Run: headless pygame with SDL's dummy video driver; simulated clock (each Clock.tick advances the game by its frame time, no real sleeping); random seed 0; keys injected as events and as key.get_pressed() state; mouse plan: one left click at the window centre at the start of phase 2, then a move to the lower-right quarter at the start of phase 3.
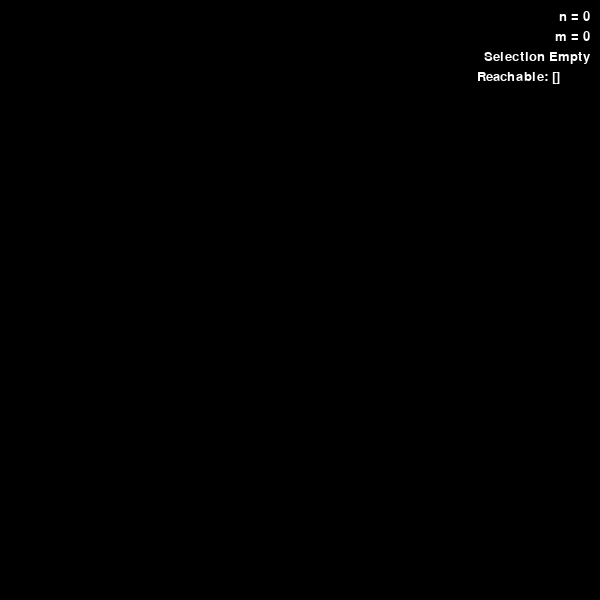
Frame 1 of 4 · flips 1–60 · no input
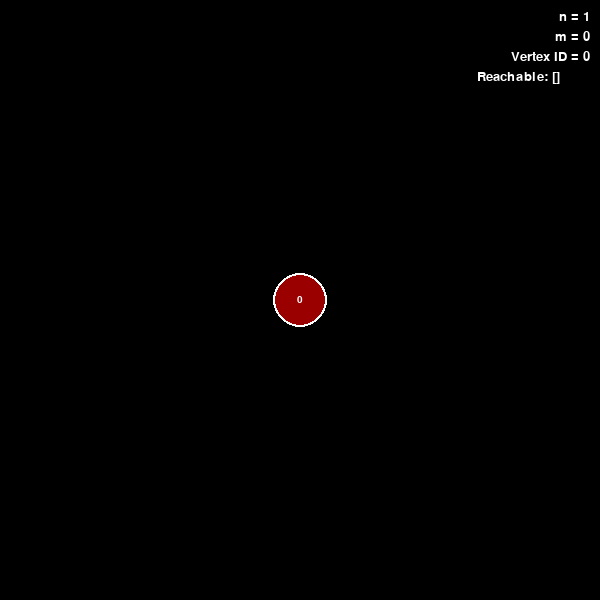
Frame 2 of 4 · flips 61–180 · clicked the window centre · tapped SPACE, RETURN · held RIGHT (→), D
Frame 3 of 4 · flips 181–300 · moved the mouse to the lower-right quarter · held DOWN (↓), S · screen unchanged from frame 2, image omitted
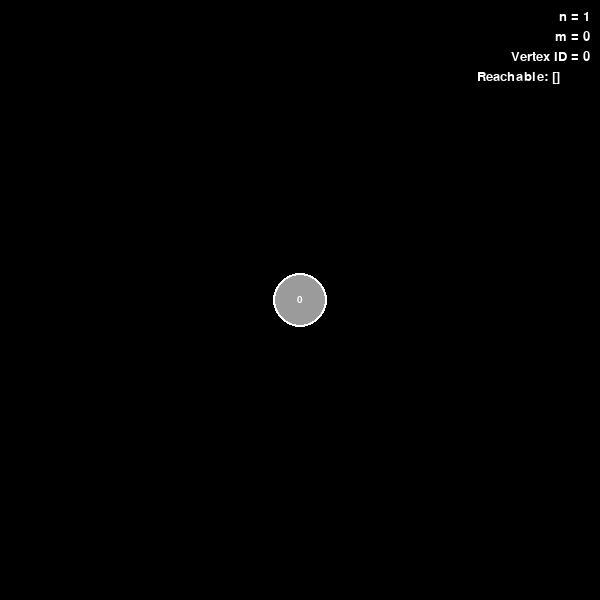
Frame 4 of 4 · flips 301–420 · held LEFT (←), A, UP (↑), W

The pygame program that drew these frames:

# Click empty space to draw a new vertex, click a vertex to select it, drag to move it. When a vertex is selected, click another vertex to connect it to the selected vertex

import pygame
import math
from pygame.locals import *
from random import randint

pygame.init()
screen = pygame.display.set_mode((600,600))
clock = pygame.time.Clock()
pygame.display.set_caption("SketchPad")



# Class to represent a vertex
class Vertex:
    def __init__(self, x, y, r=25,):
        self.ID = len(vertices)
        self.x = x
        self.y = y
        self.r = r
        self.selected = False
        self.color = colors[currColor]
        self.connections = []
        self.draw()

    def draw(self):
        if self.selected:
            pygame.draw.circle(screen, (255,255,255), (self.x, self.y), self.r + 2)
        pygame.draw.circle(screen, self.color, (self.x, self.y), self.r)
        #draw the ID of the vertex on top of the vertex
        font = pygame.font.SysFont("Arial", 15)
        text = font.render(str(self.ID), True, (255,255,255))
        screen.blit(text, (self.x - text.get_width()/2, self.y - text.get_height()/2))

    def contains(self, x, y):
        return math.sqrt((self.x - x)**2 + (self.y - y)**2) <= self.r

    def connect(self, other):
        self.connections.append(other)
        other.connections.append(self)

    def __repr__(self):
        return "Vertex at ({}, {})".format(self.x, self.y)

# Class to represent an edge
class Edge:
    def __init__(self, v1, v2):
        self.v1 = v1
        self.v2 = v2
        self.width = 8
        self.selected = False
        # self.isLoop is true if self.v1 == self.v2
        self.isLoop = self.v1 == self.v2
        self.draw()

    def draw(self):
        if self.isLoop:
            if self.selected:
                pygame.draw.circle(screen, (255,255,255), (self.v1.x, self.v1.y - 1.5*self.v1.r), 1.35*self.v1.r, math.floor(self.width/1.25 + 5))
            pygame.draw.circle(screen, (155,155,155), (self.v1.x, self.v1.y - 1.5*self.v1.r), 1.25*self.v1.r, math.floor(self.width/1.25))
        else:
            if self.selected:
                pygame.draw.line(screen, (255,255,255), (self.v1.x, self.v1.y), (self.v2.x, self.v2.y), self.width + 2)
            pygame.draw.line(screen, (155,155,155), (self.v1.x, self.v1.y), (self.v2.x, self.v2.y), self.width)
        
    def contains(self, x, y):
        # If self.isLoop, check if the point is on the circle
        if self.isLoop:
            dist = math.sqrt((self.v1.x - x)**2 + (self.v1.y - y - 1.5 * self.v1.r)**2)
            return dist >= self.v1.r and dist <= 1.25*self.v1.r
            
        # If not self.isLoop, check if the point is on the line
        else:
            m = (self.v2.y - self.v1.y) / (self.v2.x - self.v1.x)
            b = self.v1.y - m * self.v1.x
            y_intercept = m * x + b
            return abs(y_intercept - y) <= self.width

    def __repr__(self):
        return "Edge between {} and {}".format(self.v1, self.v2)
""" 
# A similar class to Edge but it uses arcs instead of lines
class Arc:
    def __init__(self, v1, v2):
        self.v1 = v1
        self.v1.ID = v1.ID
        self.v2 = v2
        self.v2.ID = v2.ID
        self.width = 8
        self.selected = False
        self.draw()

    # Draw the arc using the midpoint algorithm
    def draw(self):
        # Update v1 and v2 from the vertices
        self.v1 = vertices[self.v1.ID]
        self.v2 = vertices[self.v2.ID]
        if self.v1.x == self.v2.x:
            x = self.v1.x
            y = self.v1.y + (self.v2.y - self.v1.y) / 2
            pygame.draw.arc(screen, (155,155,155), (x - self.width, y - self.width, self.width * 2, self.width * 2), 0, math.pi, self.width)
        elif self.v1.y == self.v2.y:
            x = self.v1.x + (self.v2.x - self.v1.x) / 2
            y = self.v1.y
            pygame.draw.arc(screen, (155,155,155), (x - self.width, y - self.width, self.width * 2, self.width * 2), math.pi / 2, math.pi * 3 / 2, self.width)
        else:
            # Calculate the midpoint of the edge
            x = (self.v1.x + self.v2.x) / 2
            y = (self.v1.y + self.v2.y) / 2
            # Calculate the slope
            m = (self.v2.y - self.v1.y) / (self.v2.x - self.v1.x)
            # Calculate the angle of the slope
            angle = math.atan(m)
            # Calculate the length of the arc
            length = math.sqrt((self.v2.x - self.v1.x)**2 + (self.v2.y - self.v1.y)**2)
            # Draw the arc
            pygame.draw.arc(screen, (155,155,155), (x - length/2 - self.width, y - length/2 - self.width, length + self.width * 2, length + self.width * 2), angle, angle + math.pi, self.width)


    def contains(self, x, y):
        # Check if the point is within the arc
        m = (self.v2.y - self.v1.y) / (self.v2.x - self.v1.x)
        b = self.v1.y - m * self.v1.x
        y_intercept = m * x + b
        return abs(y_intercept - y) <= self.width

    def __repr__(self):
        return "Arc between {} and {}".format(self.v1, self.v2) """
""" 
# A class that represents an arc that connects a vertex to itself
class SelfArc:
    def __init__(self, v):
        self.v = v
        self.v.ID = v.ID
        self.width = 5
        self.selected = False
        self.draw()

    def draw(self):
        # Update v from the vertex
        self.v = vertices[self.v.ID]
        x = self.v.x
        y = self.v.y
        # Draw the arc such that the full circle is drawn
        pygame.draw.arc(screen, (155,155,155), (x, y, 50, 50), 0, math.pi * 2, self.width)

    def contains(self, x, y):
        # Check if the point is within the arc
        m = 0
        b = self.v.y
        y_intercept = m * x + b
        return abs(y_intercept - y) <= self.width

    def __repr__(self):
        return "SelfArc at {}".format(self.v)
 """

# Function to rearrange the vertices so that they are more evenly spaced
def arrangeVertices(vertices):
    # Find the center of the polygon
    center_x = sum([v.x for v in vertices]) / len(vertices)
    center_y = sum([v.y for v in vertices]) / len(vertices)

    # Rearrange the vertices
    for v in vertices:
        x = v.x - center_x
        y = v.y - center_y
        theta = math.atan2(y, x)
        v.x = center_x + math.cos(theta) * 100
        v.y = center_y + math.sin(theta) * 100

# Return a list of all vertices that can be reached from the input vertex
def getReachableVertices(v, reachable):
    newReachable = reachable.copy()
    if v.ID not in newReachable:
        newReachable.append(v.ID)
        for c in v.connections:
            if c.ID not in newReachable:
                newReachable = getReachableVertices(c, newReachable)
    return newReachable



isRunning = True
done = False
font = pygame.font.SysFont("arial", 20)
# A list of 7 colors
colors = [(155,0,0), (0, 155, 0), (0, 0, 155), (155, 155, 0), (155, 0, 155), (0, 155, 155), (155, 155, 155)]
currColor = 0
# List of vertices
vertices = []
# Selection
selection = None
# Selected vertex
selectedVertex = None
# List of reachable from the selected vertex
currReachable = []
# Degree of the selected vertex
currDegree = -1
# List of edges
edges = []
# List of components
components = []

# Main loop
while not done:
    for event in pygame.event.get():
        if event.type == pygame.QUIT:
            done = True
        # elif event.type == pygame.KEYDOWN:
        #     if event.key == pygame.K_KP_ENTER or event.key == pygame.K_RETURN:
        #         arrangeVertices(vertices)
        elif event.type == pygame.KEYDOWN:
             # If the delete key is pressed, check if the selection is a vertex or an edge, and delete it
            if event.key == pygame.K_DELETE:
                if selection is not None:
                    if isinstance(selection, Vertex):
                        # Delete the vertex and all edges connected to it
                        for vert in selection.connections:
                            vert.connections.remove(selection)
                        for edge in edges:
                            if edge.v1 == selection or edge.v2 == selection:
                                edges.remove(edge)
                        # Change the id of all vertices that have a higher id than the selected vertex to be one less
                        for v in vertices:
                            if v.ID > selection.ID:
                                v.ID -= 1
                        vertices.remove(selection)
                    elif isinstance(selection, Edge):
                        # Delete the edge and clear the connections of the vertices it connects
                        for vert in selection.v1.connections:
                            vert.connections.remove(selection.v2)
                        edges.remove(selection)
                    selection = None
            # If the L key is pressed and a vertex is selected, create a self loop
            elif event.key == pygame.K_l:
                if isinstance(selection, Vertex):
                    # Check if the vertex already has a self loop
                    alreadyLooped = False
                    for v in selection.connections:
                        if v == selection:
                            alreadyLooped = True
                    if not alreadyLooped:
                        selection.connect(selection)
                        edges.append(Edge(selection, selection))
                        selection.selected = False
                        selection = None
            # If enter key pressed and a vertex is selected, update the reachable vertices
            elif event.key == pygame.K_KP_ENTER or event.key == pygame.K_RETURN:
                if isinstance(selection, Vertex):
                    currReachable = []
                    currReachable = getReachableVertices(selection, currReachable)
            # If the left arrow key is pressed, change the curr Color to the previous color and set the color of the selected vertex to the previous color
            # If the currColor is 0, set it to the last color in the list
            elif event.key == pygame.K_LEFT:
                # If selection is a vertex
                if isinstance(selection, Vertex):
                    currColor -= 1
                    if currColor < 0:
                        currColor = len(colors) - 1
                    selection.color = colors[currColor]
            # If the right arrow key is pressed, change the curr Color to the next color and set the color of the selected vertex to the next color
            # If the currColor is the last color in the list, set it to 0
            elif event.key == pygame.K_RIGHT:
                # If selection is a vertex
                if isinstance(selection, Vertex):
                    currColor += 1
                    if currColor >= len(colors):
                        currColor = 0
                    selection.color = colors[currColor]
        elif event.type == pygame.MOUSEMOTION and pygame.mouse.get_pressed()[0] == 1:
            # If the user is dragging a vertex, this moves the vertex
            if selection is not None:
                selection.x = event.pos[0]
                selection.y = event.pos[1]
        elif selection is not None:
            if event.type == pygame.MOUSEBUTTONDOWN and event.button == 1:
                if isinstance(selection, Vertex):
                    for v in vertices:
                        if v is not selection:
                            if v.contains(event.pos[0], event.pos[1]):
                                if selection and v.selected == False:
                                    selection.connect(v)
                                    edges.append(Edge(selection, v))
                                    """ selection.selected = False
                                    selection = None """
                            #break
                    selection.selected = False
                    selection = None
                elif isinstance(selection, Edge):
                    selection.selected = False
                    selection = None
            """ # If the current selection is a vertex, and the user presses the L Key, create a self loop
            elif event.type == pygame.KEYDOWN and event.key == pygame.K_l:
                if isinstance(selection, Vertex):
                    selection.connect(selection)
                    edges.append(Edge(selection))
                    selection.selected = False
                    selection = None """
        elif selection is None:
            if event.type == pygame.MOUSEBUTTONDOWN:
                for v in vertices:
                    if v.contains(event.pos[0], event.pos[1]):
                        selection = v
                        selection.selected = True
                if selection is None:
                    for e in edges:
                        if e.contains(event.pos[0], event.pos[1]):
                            selection = e
                            selection.selected = True
                if selection is None:
                    vertices.append(Vertex(event.pos[0], event.pos[1]))
                    selection = vertices[-1]
                    selection.selected = True
            """         elif event.type == pygame.MOUSEBUTTONUP:
            # If the user clicks on the screen, but not on a vertex, this deselects the selected vertex
            if selection is not None:
                if not selection.contains(event.pos[0], event.pos[1]):
                    selection.selected = False
                    selection = None """
        
    screen.fill((0,0,0))
    for e in edges:
        e.draw()
    for v in vertices:
        v.draw()

    # Display the number of vertices as "n = number" in the top right corner
    vCount = font.render("n = {}".format(len(vertices)), True, (255,255,255))
    screen.blit(vCount, (screen.get_width() - vCount.get_width() - 10, 10))
    # Display the number of edges as "m = number" in the top right corner
    eCount = font.render("m = {}".format(len(edges)), True, (255,255,255))
    screen.blit(eCount, (screen.get_width() - eCount.get_width() - 10, 30))
    # If the user has selected a vertex, display the vertex's ID as "Vertex ID = number" in the top right corner. If the user has selected an edge, display the edge's ID as "Edge between v1 and v2". If the user has selected nothing, display "Selection Empty."
    if selection is not None:
        if isinstance(selection, Vertex):
            sDisplay = font.render("Vertex ID = {}".format(selection.ID), True, (255,255,255))
        elif isinstance(selection, Edge):
            sDisplay = font.render("Edge between v{} and v{}".format(selection.v1.ID, selection.v2.ID), True, (255,255,255))
    else:
        sDisplay = font.render("Selection Empty", True, (255,255,255))
    screen.blit(sDisplay, (screen.get_width() - sDisplay.get_width() - 10, 50))
    # Display the result of the getReachableVertices function in the top right corner
    reachableCount = font.render("Reachable: {}".format(currReachable), True, (255,255,255))
    screen.blit(reachableCount, (screen.get_width() - reachableCount.get_width() - 40, 70))

    
    pygame.display.flip()
    clock.tick(60)

# Close the window and quit.
pygame.quit()
